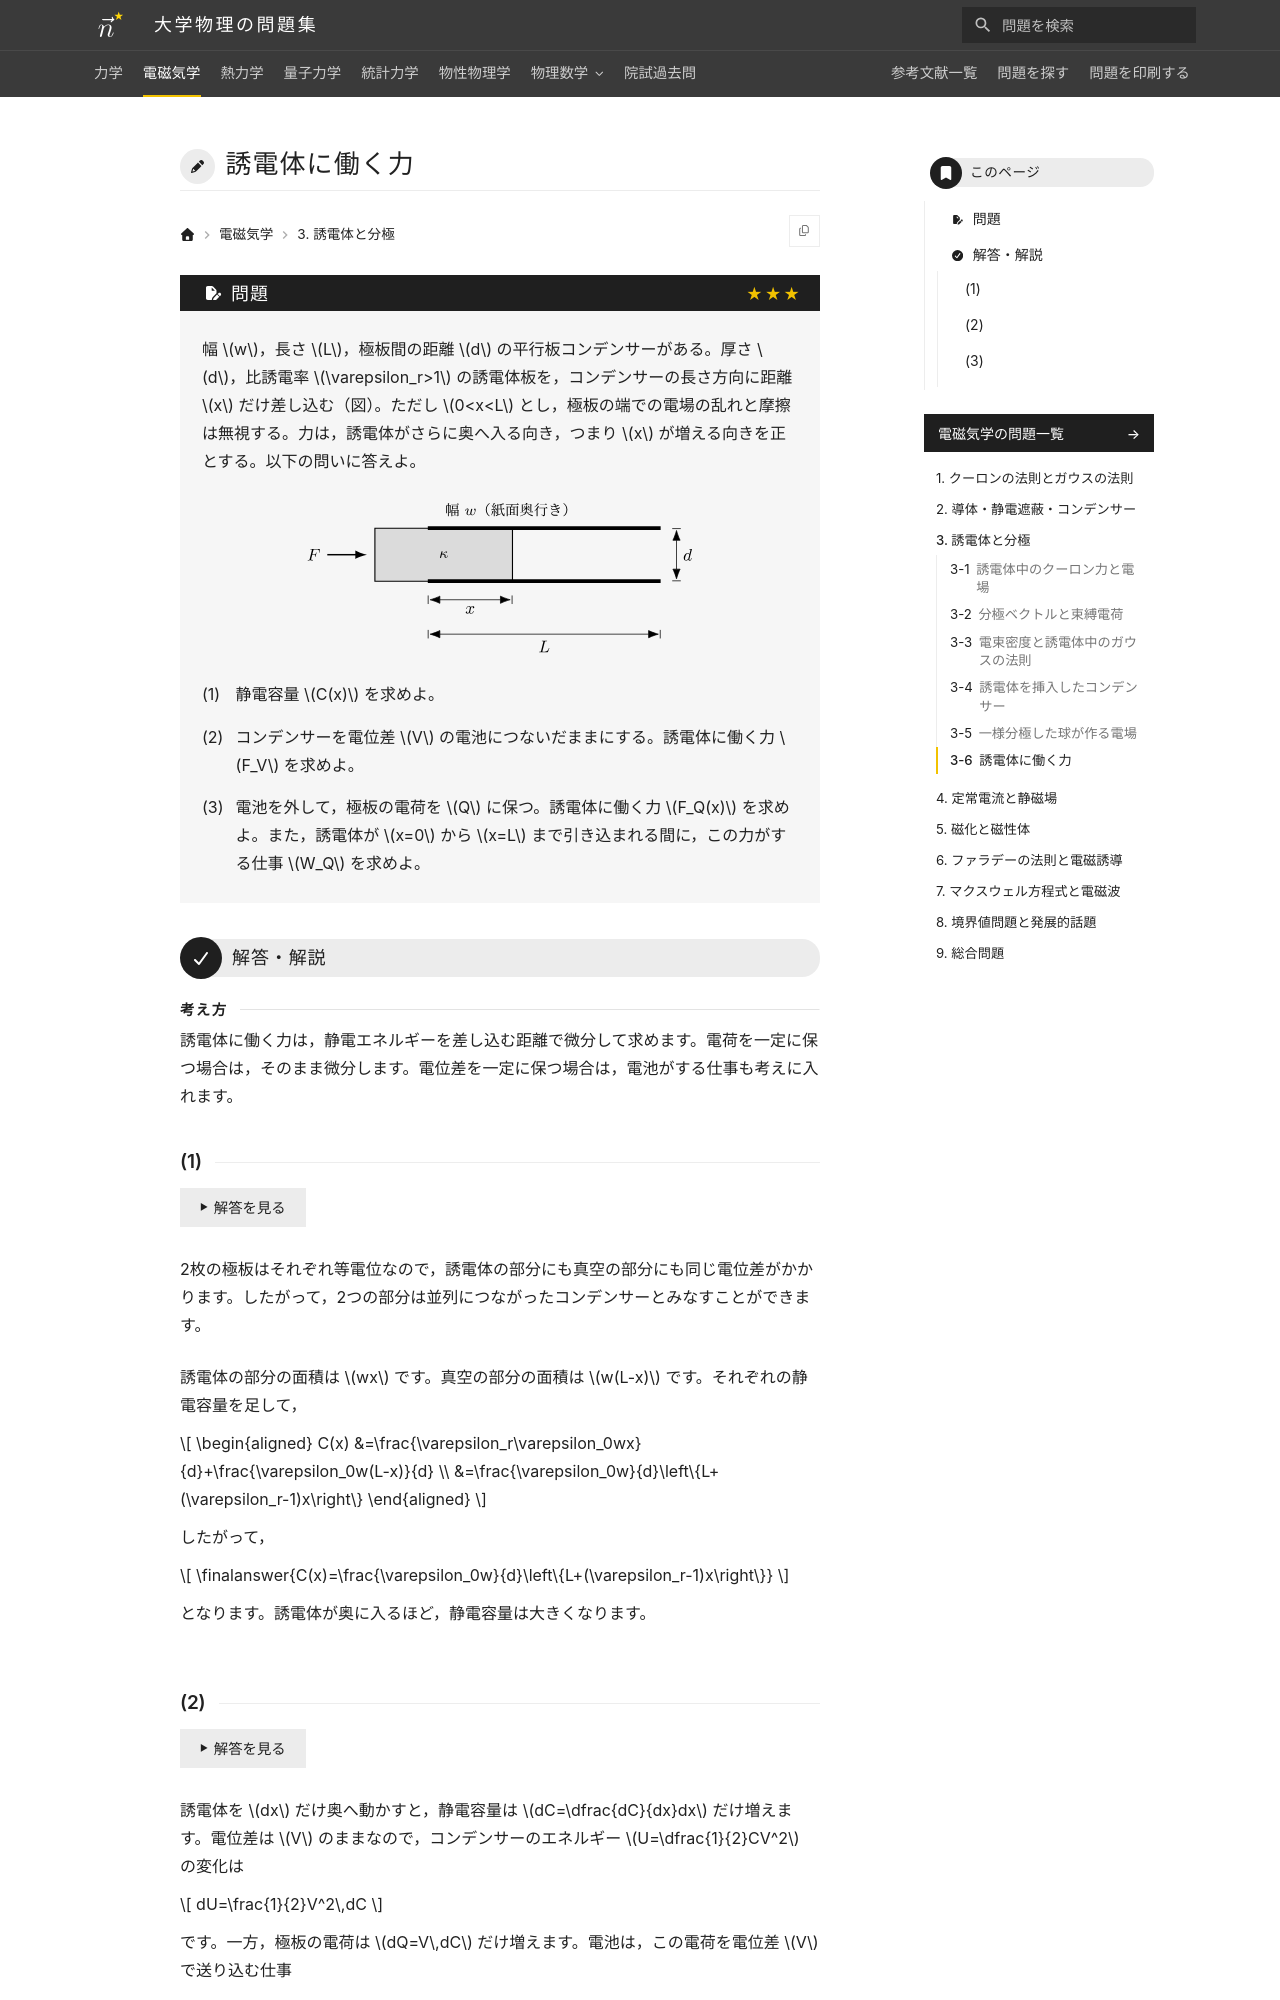

repository: Nanana-2/physics-site · page: 02electromagnetism/03/03_070/index.html · generator: mkdocs

---
tags:
  - 発展
---

# 誘電体に働く力

## 問題
幅 $w$，長さ $L$，極板間の距離 $d$ の平行板コンデンサーがある。厚さ $d$，比誘電率 $\varepsilon_r>1$ の誘電体板を，コンデンサーの長さ方向に距離 $x$ だけ差し込む（図）。ただし $0<x<L$ とし，極板の端での電場の乱れと摩擦は無視する。力は，誘電体がさらに奥へ入る向き，つまり $x$ が増える向きを正とする。以下の問いに答えよ。

<figure class="problem-figure" markdown>
![問題の図](../../assets/figures/electromagnetism/03_070-p-light.svg#only-light)
![問題の図](../../assets/figures/electromagnetism/03_070-p-dark.svg#only-dark)
</figure>

(1) 静電容量 $C(x)$ を求めよ。

(2) コンデンサーを電位差 $V$ の電池につないだままにする。誘電体に働く力 $F_V$ を求めよ。

(3) 電池を外して，極板の電荷を $Q$ に保つ。誘電体に働く力 $F_Q(x)$ を求めよ。また，誘電体が $x=0$ から $x=L$ まで引き込まれる間に，この力がする仕事 $W_Q$ を求めよ。

---

## 解答・解説

<div class="approach" markdown>
誘電体に働く力は，静電エネルギーを差し込む距離で微分して求めます。電荷を一定に保つ場合は，そのまま微分します。電位差を一定に保つ場合は，電池がする仕事も考えに入れます。
</div>

### (1)
2枚の極板はそれぞれ等電位なので，誘電体の部分にも真空の部分にも同じ電位差がかかります。したがって，2つの部分は並列につながったコンデンサーとみなすことができます。

誘電体の部分の面積は $wx$ です。真空の部分の面積は $w(L-x)$ です。それぞれの静電容量を足して，

$$
\begin{aligned}
C(x)
&=\frac{\varepsilon_r\varepsilon_0wx}{d}+\frac{\varepsilon_0w(L-x)}{d} \\
&=\frac{\varepsilon_0w}{d}\left\{L+(\varepsilon_r-1)x\right\}
\end{aligned}
$$

したがって，

$$
\finalanswer{C(x)=\frac{\varepsilon_0w}{d}\left\{L+(\varepsilon_r-1)x\right\}}
$$

となります。誘電体が奥に入るほど，静電容量は大きくなります。
